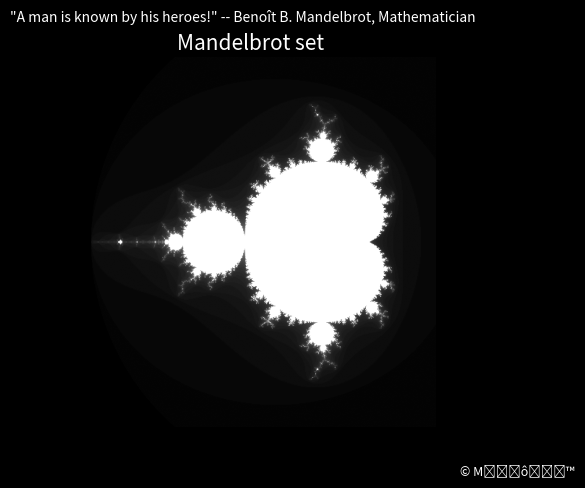

Reproduce this figure in Python.
"""

The term Mandelbrot set is used to refer both to a general class of fractal sets and to a particular instance of such a set. In general, a Mandelbrot set marks the set of points in the complex plane such that the corresponding Julia set is connected and not computable.

The Mandelbrot set is the set obtained from the quadratic recurrence equation:

 z_(n+1)=z_n²+C 

with z_0=C, where points C in the complex plane for which the orbit of z_n does not tend to infinity are in the set. Setting z_0 equal to any point in the set that is not a periodic point gives the same result. The Mandelbrot set was originally called a mu molecule by Mandelbrot. J. Hubbard and A. Douady proved that the Mandelbrot set is connected.

[N.B. '_' sign indicate subscript letter here]

How the project works: 

This script might take a few seconds to a few minutes to produce the output, depending on your computer. Reducing N, the size of the square array we are filling, will reduce the amount of computations. The result will be a view of the Mandelbrot set in all of its fractal glory. 

The pyplot.imshow() function is very simple; give it a 2D array and it will render a picture where each pixel represents one value taken from the 2D array. The color of the pixel is picked from a colormap—each value of the array is linearly normalized in the [0, 1] interval. The pyplot.imshow() function renders a figure, but it won't show it. As usual, we should call pyplot.show() to see the figure. However, having two functions with such similar names is arguably confusing. The remaining parts of the script generate our example data. The 2D array Z is created and then filled with a double loop. This loop samples the [-2.2, 0.8]*[-1.5, 1.5] square. For each sample, the iter_count function computes the Mandelbrot set iterations. The data in the Z array could have come from a file or any other source.

"""

import numpy as np

import matplotlib.cm as cm

from matplotlib import pyplot as plt 

plt.style.use("dark_background")



def iter_count ( C, max_iter ):

    X = C

    for n in range ( max_iter ):

       if abs(X) > 2:

          return n

       X = X**2 + C 

    return max_iter

    

N = 512 

max_iter = 64 

xmin, xmax, ymin, ymax = -2.2, .8, -1.5, 1.5 

X = np.linspace(xmin, xmax, N) 

Y = np.linspace(ymin, ymax, N) 

Z = np.empty((N, N)) 



for i, y in enumerate(Y): 

   for j, x in enumerate(X): 

      Z[i, j] = iter_count(complex(x, y), max_iter)

      

plt.imshow(Z, cmap = cm.gray)

plt.xticks([])

plt.yticks([])

plt.grid(False)

plt.box(False)

plt.suptitle('"A man is known by his heroes!" -- Benoît B. Mandelbrot, Mathematician', fontsize= 10, color="white")

plt.title('Mandelbrot set', color="white", fontsize=15)

plt.figtext(0.84, 0.01, "© Mǟɖ↻ôɖɆⱤ™", color="white", fontsize=9)

plt.show()

plt.savefig('myfig.png', dpi= 200)
